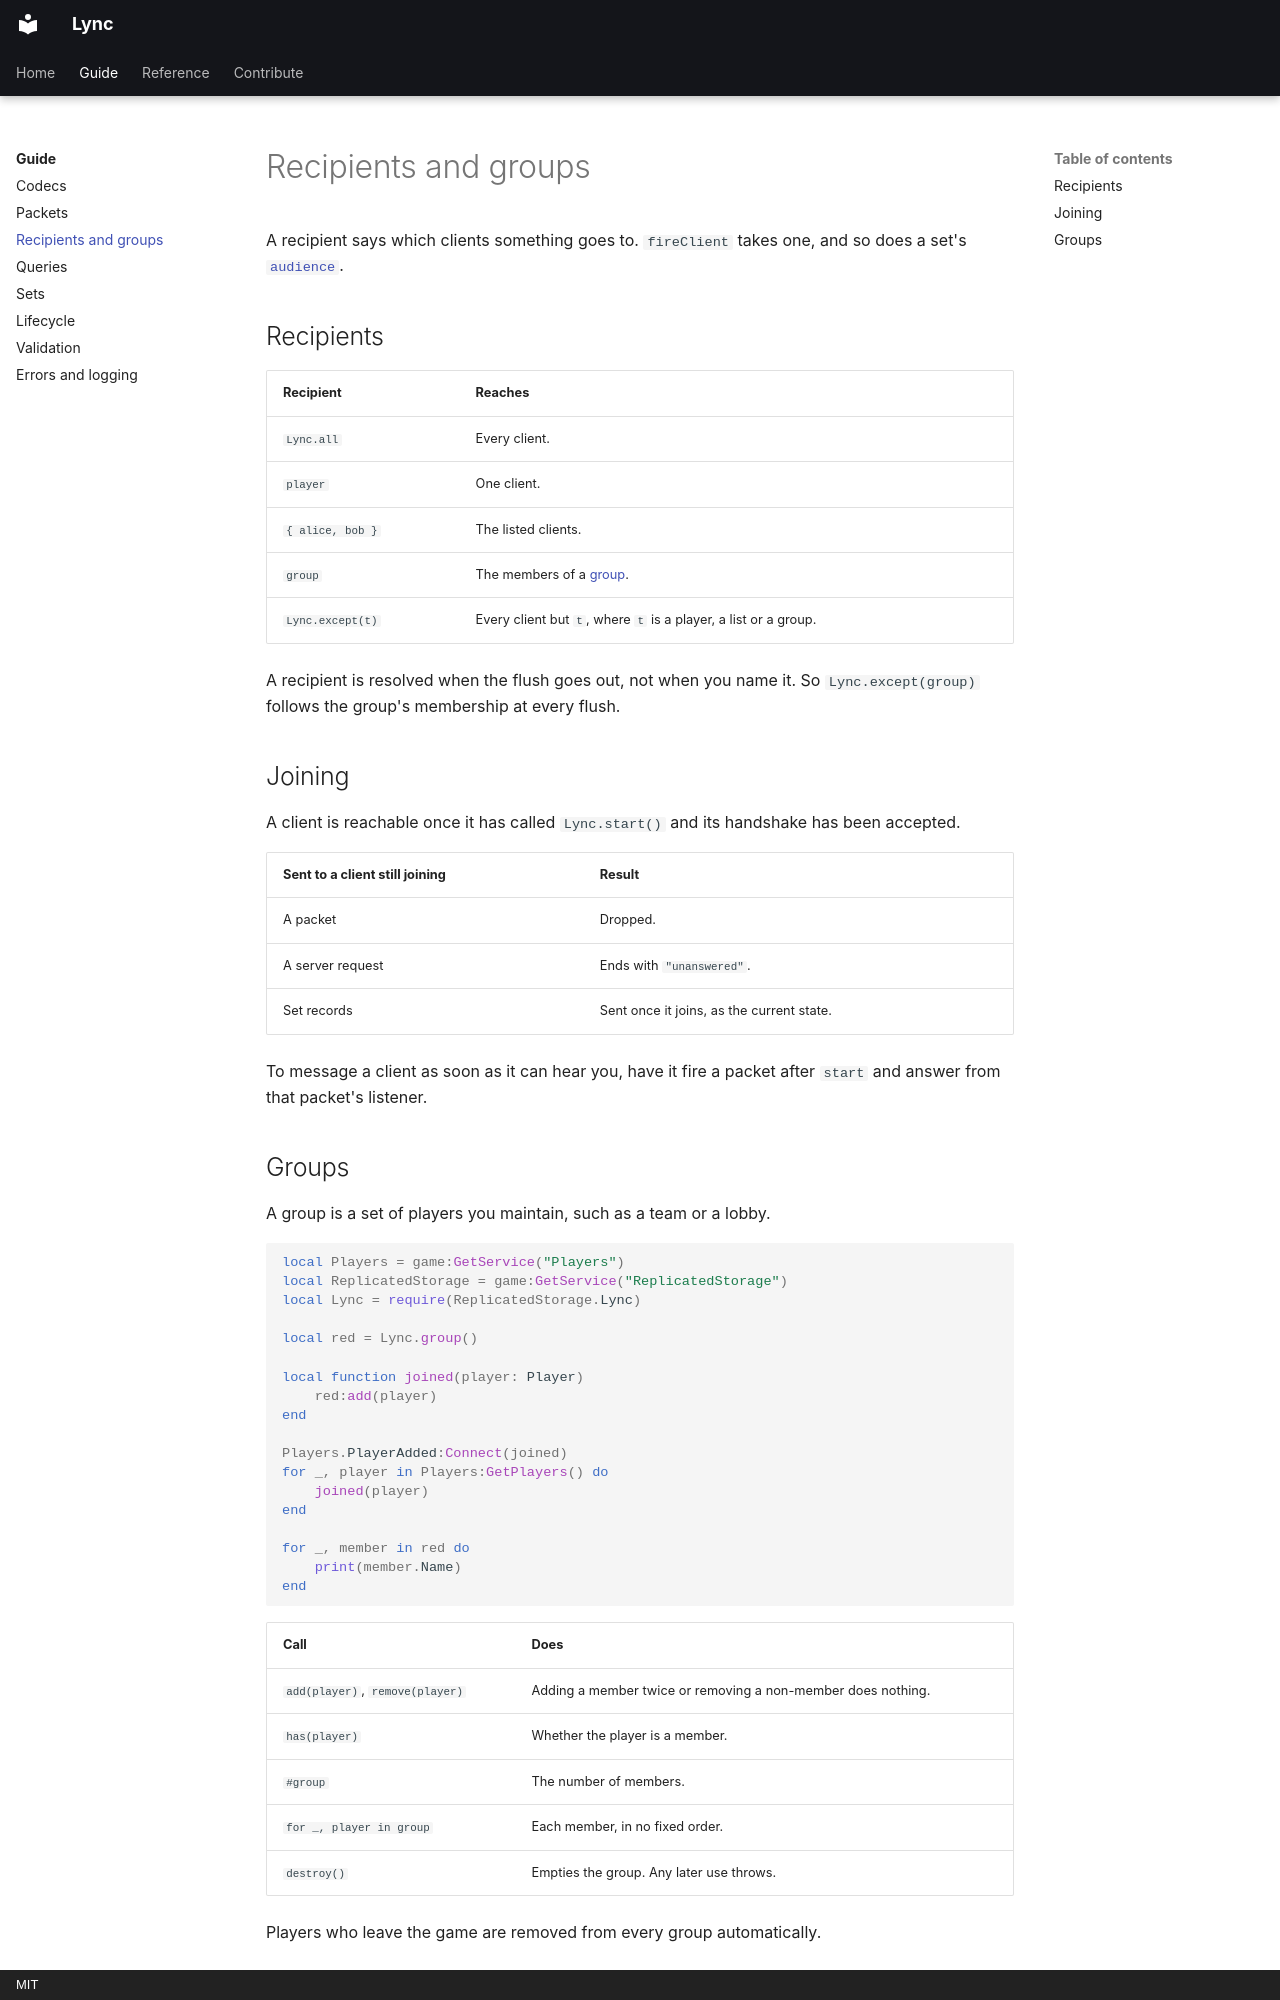

repository: Axp3cter/Lync · page: guide/recipients/index.html · generator: mkdocs · copyright: MIT

# Recipients and groups

A recipient says which clients something goes to. `fireClient` takes one, and so does a set's
[`audience`](sets.md#audiences).

## Recipients

| Recipient | Reaches |
| --- | --- |
| `Lync.all` | Every client. |
| `player` | One client. |
| `{ alice, bob }` | The listed clients. |
| `group` | The members of a [group](#groups). |
| `Lync.except(t)` | Every client but `t`, where `t` is a player, a list or a group. |

A recipient is resolved when the flush goes out, not when you name it. So `Lync.except(group)`
follows the group's membership at every flush.

## Joining

A client is reachable once it has called `Lync.start()` and its handshake has been accepted.

| Sent to a client still joining | Result |
| --- | --- |
| A packet | Dropped. |
| A server request | Ends with `"unanswered"`. |
| Set records | Sent once it joins, as the current state. |

To message a client as soon as it can hear you, have it fire a packet after `start` and answer from
that packet's listener.
